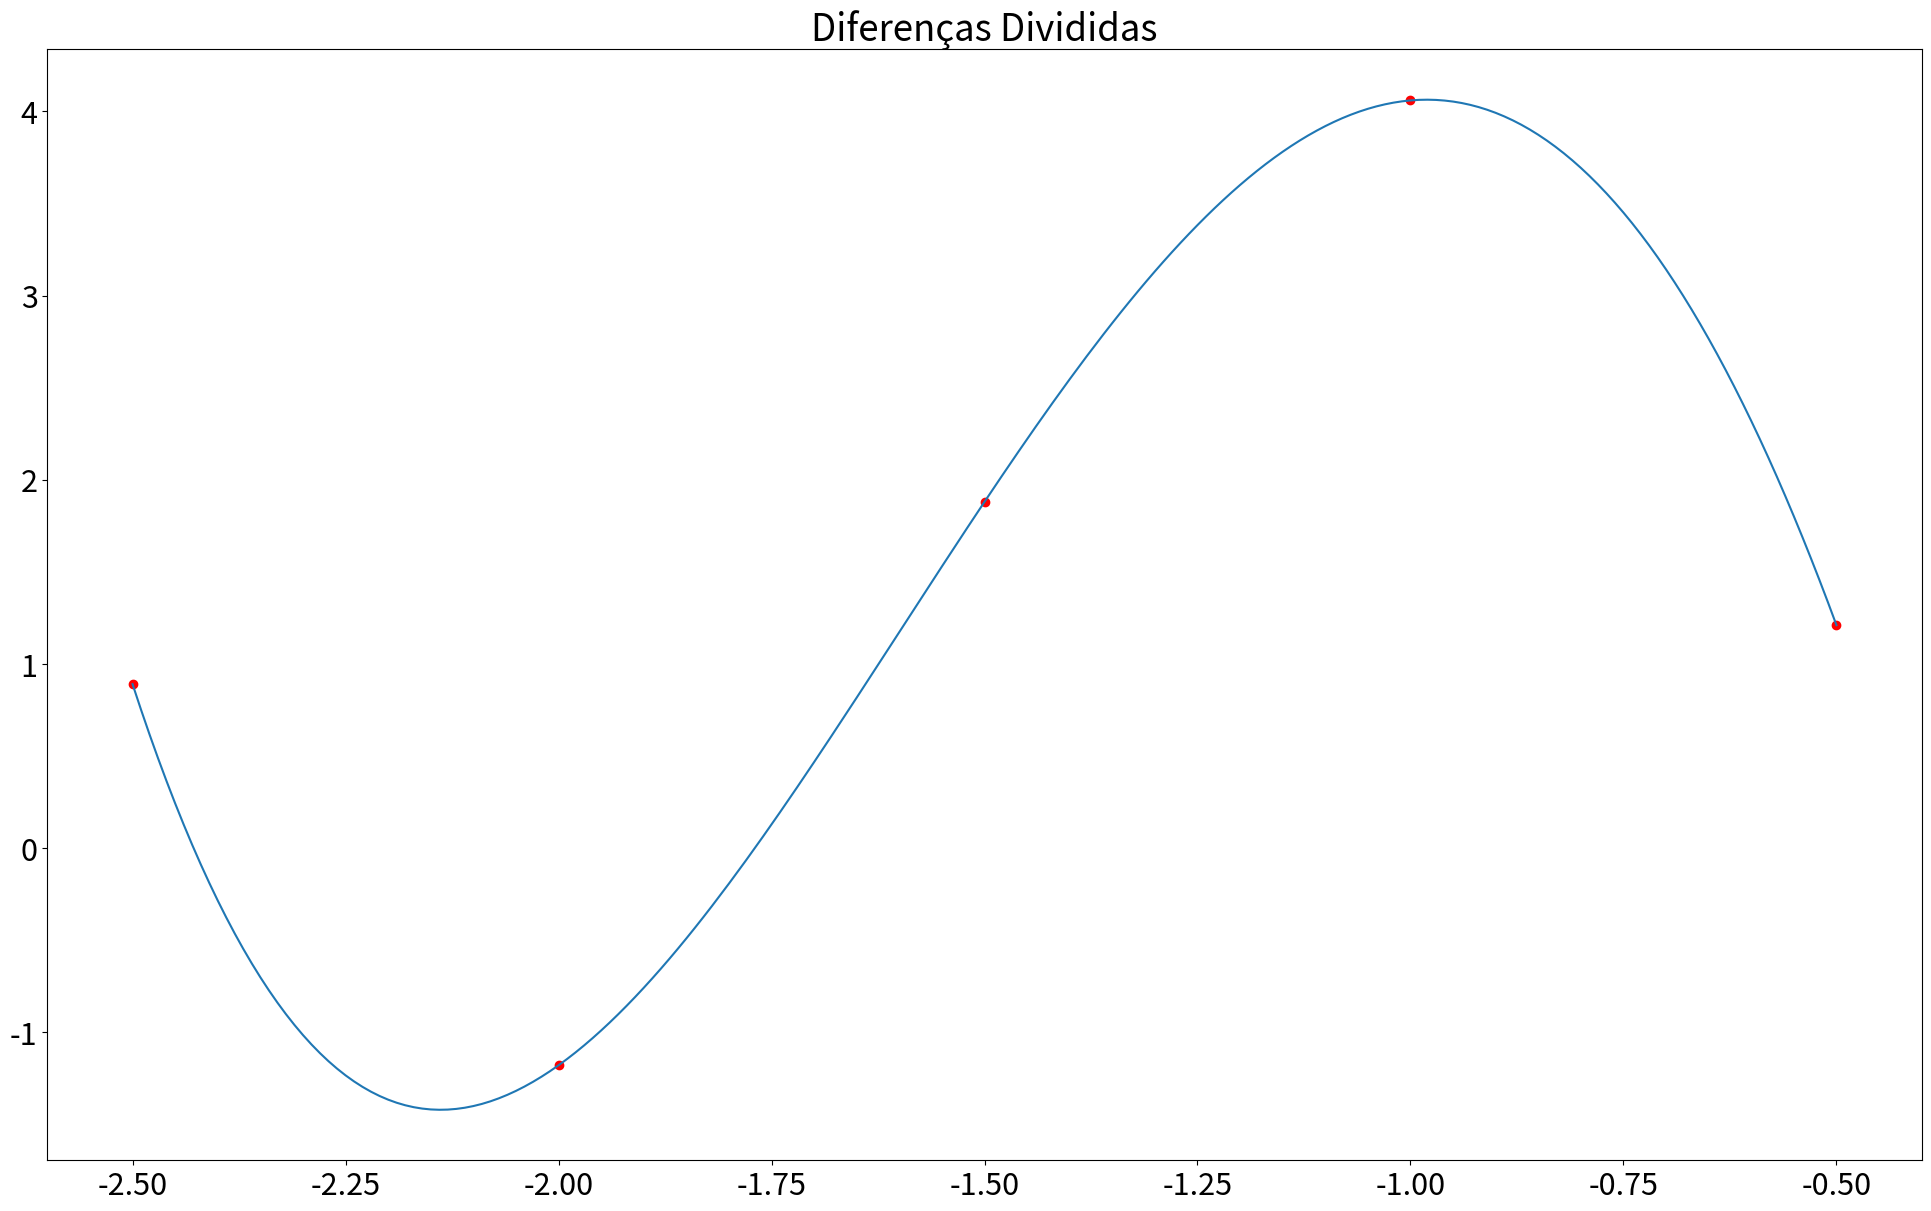

Generate this figure with matplotlib: (Note: this script raises an exception after producing the figure.)
import matplotlib.pyplot as plt
import numpy as np

plt.rcParams.update({'font.size': 22})  # font size
figsize = (19.2, 12)

# auxiliares
def prod(lista):
    p = 1
    for i in lista:
        p *= i
    return p

# algoritmo
def divdiff(pontos):
    n = len(pontos)
    xs, ys = zip(*pontos)

    def tabela(pontos):
        Y = {}
        Y[0] = {k: v for k, v in enumerate(ys)}
        for j in range(1, n):
            Y[j] = {}
            for i in range(n - j):
                Y[j][i] = (Y[j - 1][i + 1] - Y[j - 1][i]) / (xs[j + i] - xs[i])
        return Y

    tab = tabela(pontos)
    cof = [v[0] for k, v in tab.items()]

    global p, eq
    def p(x):
        soma = 0
        for k in range(n):
            termo_k = prod([(x - xi) for i, xi in enumerate(xs) if i < k])
            soma += cof[k] * termo_k
        return soma

    def eq():
        equation = str(cof[0])
        for k in range(1, n):
            termo_k = "*".join([f'(x{-xi:+})' for i, xi in enumerate(xs) if i < k])
            equation += f'{cof[k]:+}*' + termo_k
        return equation

# Método das diferenças divididas (de Newton)
pnts = [
    [(-2.5,0.89),(-2.0,-1.18),(-1.5,1.88),(-1.0,4.06),(-0.5,1.21)],
    [(-2.5,-3.99),(-2.0,-5.26),(-1.5,0.54),(-1.0,-4.29),(-0.5,-2.59),(0.0,-0.95),(0.5,-0.15)],
    [(-2.5,0.94),(-2.0,-3.08),(-1.5,5.33),(-1.0,2.57),(-0.5,-5.94),(0.0,4.39),(0.5,-2.35),(1.0,0.17),(1.5,5.38),(2.0,-1.13),(2.5,-2.63)],
    [(-2.5,-5.6),(-2.0,-4.03),(-1.5,-0.4),(-1.0,-1.12),(-0.5,1.51),(0.0,2.98),(0.5,-4.59),(1.0,0.56),(1.5,-4.43),(2.0,-5.53),(2.5,2.14),(3.0,4.02),(3.5,0.85),(4.0,1.37),(4.5,5.26),(5.0,2.79),(5.5,5.16),(6.0,-2.28),(6.5,-2.9),(7.0,-0.61),(7.5,-3.93),(8.0,2.04),(8.5,5.61),(9.0,-2.09),(9.5,1.55),(10.0,-0.59),(10.5,-5.47),(11.0,-5.5),(11.5,2.64),(12.0,2.0),(12.5,5.1)]
    ]

for i in range(len(pnts)):
    print(f"### Questão {i+1}:")
    divdiff(pnts[i])

    xs, ys = zip(*pnts[i])
    a, b, step = min(xs), max(xs), 0.01
    t = np.arange(a, b + step, step)
    plt.figure(figsize=figsize, constrained_layout=True)
    plt.title("Diferenças Divididas")
    plt.scatter(xs, ys, label="Pontos", color="r")
    plt.plot(t, p(t), label="Polinômio Interpolador")
    # plt.show()
    plt.savefig(f"./plots/questao{i+1}.png", dpi=400)

    print("Polinômio:")
    print(eq())